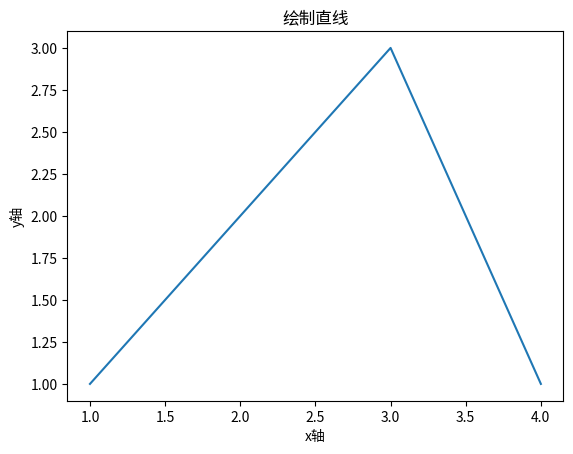

Generate this figure with matplotlib:
import matplotlib.pyplot as plt
from matplotlib.font_manager import FontProperties 

dataX = [1,2,3,4]
dataY = [1,2,3,1]
plt.plot(dataX,dataY)#plot还有很多参数，可以查API修改，如颜色，虚线等
plt.title("绘制直线")
plt.xlabel("x轴")
plt.ylabel("y轴")
plt.show()